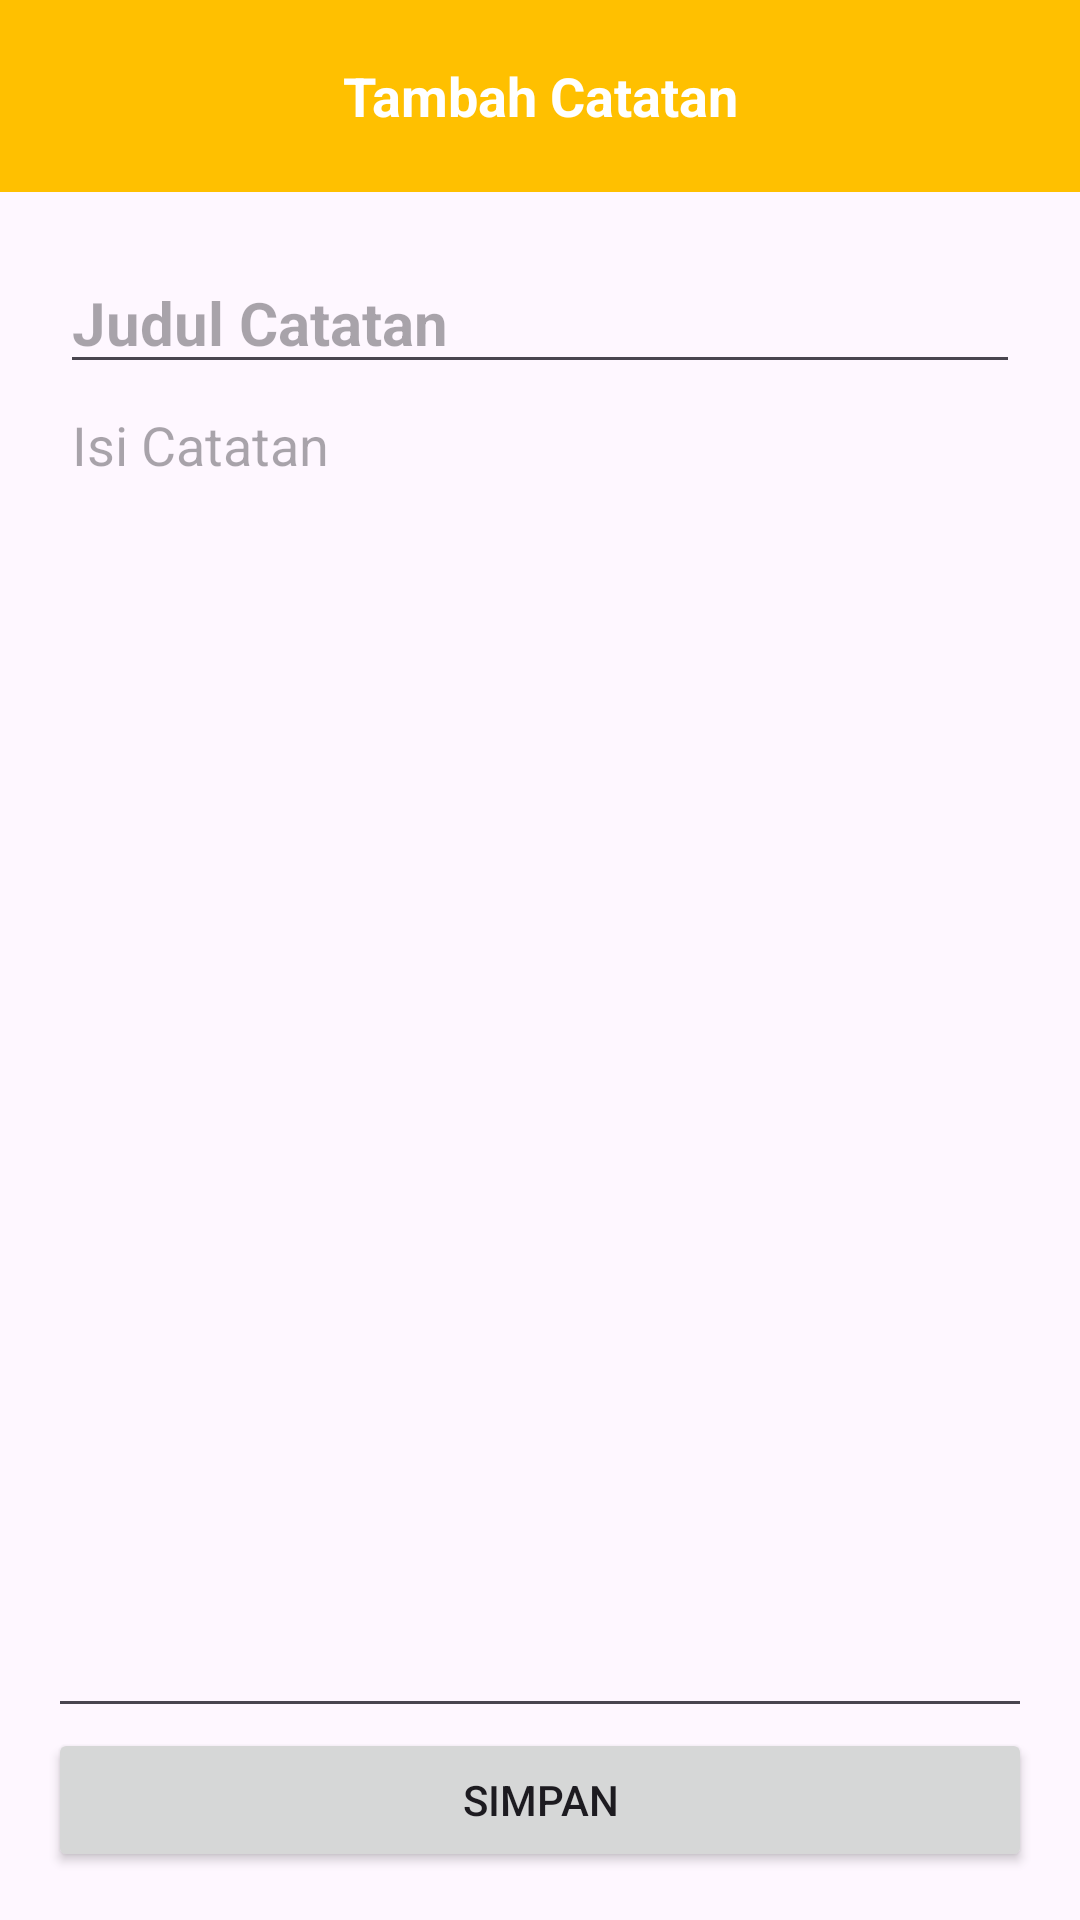

Here is an Android app screen rendered from its layout file. Give the layout XML and the strings, colors and styles it references.
<!-- AndroidManifest.xml: application theme Theme.GoNotes -->
<!-- res/layout/activity_add_edit_note.xml -->
<?xml version="1.0" encoding="utf-8"?>
<androidx.constraintlayout.widget.ConstraintLayout
    xmlns:android="http://schemas.android.com/apk/res/android"
    xmlns:app="http://schemas.android.com/apk/res-auto"
    xmlns:tools="http://schemas.android.com/tools"
    android:layout_width="match_parent"
    android:layout_height="match_parent"
    tools:context=".AddEditNoteActivity">

    <androidx.appcompat.widget.Toolbar
        android:id="@+id/toolbar"
        android:layout_width="match_parent"
        android:layout_height="?attr/actionBarSize"
        android:background="@color/kuning"
        app:layout_constraintTop_toTopOf="parent"
        app:layout_constraintStart_toStartOf="parent"
        app:layout_constraintEnd_toEndOf="parent">

        
        <ImageView
            android:id="@+id/BackToHome"
            android:layout_width="wrap_content"
            android:layout_height="match_parent"
            android:padding="5dp"
            android:src="@drawable/ic_back" />

        
        <TextView
            android:id="@+id/toolbarTitle"
            android:layout_width="wrap_content"
            android:layout_height="match_parent"
            android:text="Tambah Catatan"
            android:textColor="@android:color/white"
            android:textStyle="bold"
            android:textSize="18sp"
            android:gravity="center"
            android:layout_gravity="center" />
    </androidx.appcompat.widget.Toolbar>

    <EditText
        android:id="@+id/editTitle"
        android:layout_width="0dp"
        android:layout_height="wrap_content"
        android:layout_margin="20dp"
        android:hint="Judul Catatan"
        android:textSize="20sp"
        android:textStyle="bold"
        app:layout_constraintTop_toBottomOf="@id/toolbar"
        app:layout_constraintStart_toStartOf="parent"
        app:layout_constraintEnd_toEndOf="parent" />

    <EditText
        android:id="@+id/editContent"
        android:layout_width="0dp"
        android:layout_height="0dp"
        android:hint="Isi Catatan"
        android:gravity="top"
        android:inputType="textMultiLine"
        android:padding="8dp"
        android:scrollbars="vertical"
        android:layout_marginHorizontal="16dp"
        app:layout_constraintTop_toBottomOf="@id/editTitle"
        app:layout_constraintBottom_toTopOf="@id/btnSave"
        app:layout_constraintStart_toStartOf="parent"
        app:layout_constraintEnd_toEndOf="parent" />

    <Button
        android:id="@+id/btnSave"
        android:layout_width="0dp"
        android:layout_height="wrap_content"
        android:text="Simpan"
        app:layout_constraintBottom_toBottomOf="parent"
        app:layout_constraintStart_toStartOf="parent"
        app:layout_constraintEnd_toEndOf="parent"
        android:layout_margin="16dp" />

</androidx.constraintlayout.widget.ConstraintLayout>
<!-- resources referenced by this layout -->
<resources>
  <color name="kuning">#FFC000</color>
  <style name="Theme.GoNotes" parent="Base.Theme.GoNotes" />
  <style name="Base.Theme.GoNotes" parent="Theme.Material3.DayNight.NoActionBar">
          
          
      </style>
</resources>
